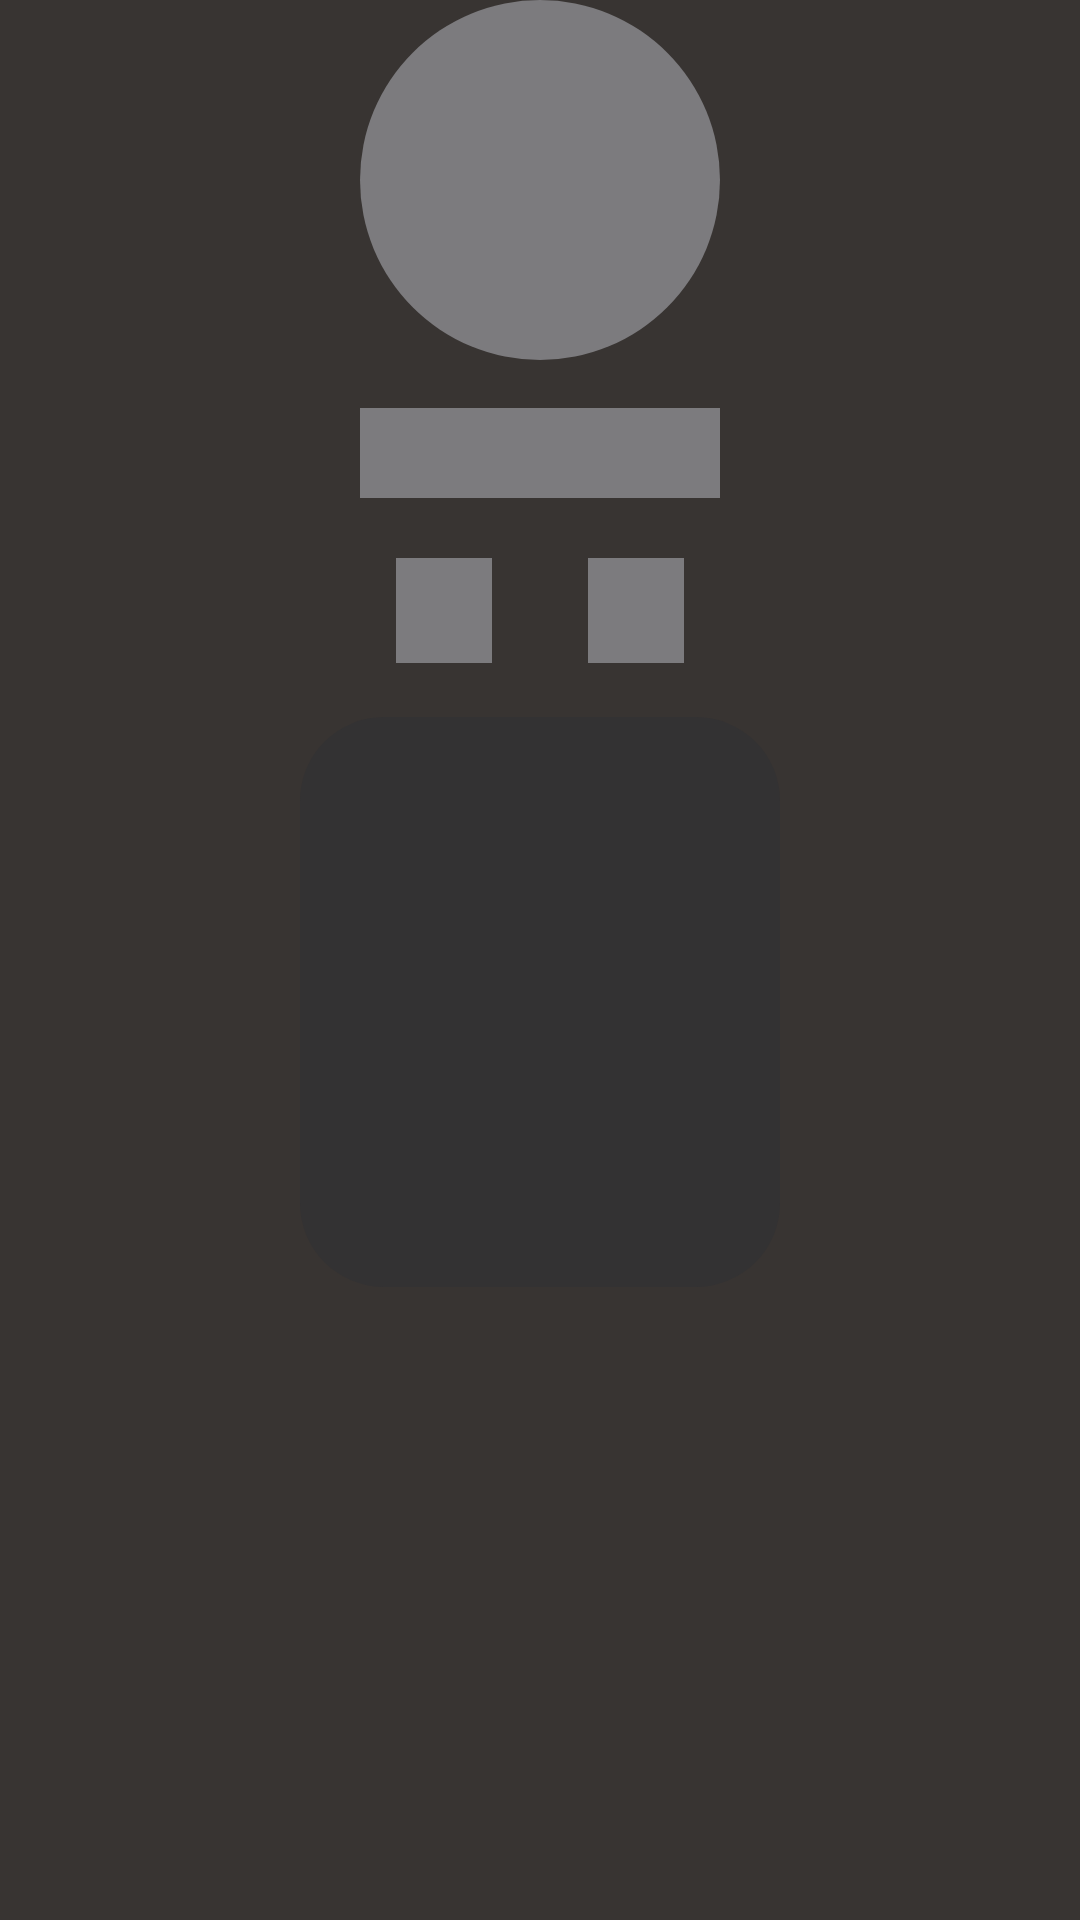

Here is an Android app screen rendered from its layout file. Give the layout XML and the strings, colors and styles it references.
<!-- AndroidManifest.xml: application theme Theme.FoodRecipe -->
<!-- res/layout/recipe_item_load_shimmer.xml -->
<?xml version="1.0" encoding="utf-8"?>
<androidx.constraintlayout.widget.ConstraintLayout xmlns:android="http://schemas.android.com/apk/res/android"
    xmlns:app="http://schemas.android.com/apk/res-auto"
    xmlns:tools="http://schemas.android.com/tools"
    android:layout_width="match_parent"
    android:layout_height="wrap_content">

    <View
        android:id="@+id/view"
        android:layout_width="160dp"
        android:layout_height="190dp"
        android:layout_marginTop="60dp"
        android:layout_marginBottom="32dp"
        android:background="@drawable/shimmer_item_shape"
        app:layout_constraintBottom_toBottomOf="parent"
        app:layout_constraintEnd_toEndOf="parent"
        app:layout_constraintStart_toStartOf="parent"
        app:layout_constraintTop_toTopOf="parent" />

    <View
        android:id="@+id/view2"
        android:layout_width="120dp"
        android:layout_height="120dp"
        android:background="@drawable/circle_shape"
        app:layout_constraintEnd_toEndOf="@+id/view"
        app:layout_constraintStart_toStartOf="@+id/view"
        app:layout_constraintTop_toTopOf="parent" />

    <View
        android:id="@+id/view3"
        android:layout_width="120dp"
        android:layout_height="30dp"
        android:layout_marginTop="16dp"
        android:background="@color/bottom_menu_normal"
        app:layout_constraintEnd_toEndOf="parent"
        app:layout_constraintStart_toStartOf="parent"
        app:layout_constraintTop_toBottomOf="@+id/view2" />

    <View
        android:id="@+id/view4"
        android:layout_width="32dp"
        android:layout_height="35dp"
        android:layout_marginStart="12dp"
        android:layout_marginTop="20dp"
        android:background="@color/bottom_menu_normal"
        app:layout_constraintStart_toStartOf="@+id/view3"
        app:layout_constraintTop_toBottomOf="@+id/view3" />

    <View
        android:id="@+id/view5"
        android:layout_width="32dp"
        android:layout_height="35dp"
        android:layout_marginEnd="12dp"
        android:background="@color/bottom_menu_normal"
        app:layout_constraintEnd_toEndOf="@+id/view3"
        app:layout_constraintTop_toTopOf="@+id/view4" />


</androidx.constraintlayout.widget.ConstraintLayout>
<!-- resources referenced by this layout -->
<resources>
  <color name="bottom_menu_normal">#7C7B7E</color>
  <!-- drawable circle_shape (drawable) -->
  <?xml version="1.0" encoding="utf-8"?>
  <shape xmlns:android="http://schemas.android.com/apk/res/android">
      <corners android:radius="60dp"/>
      <solid android:color="@color/bottom_menu_normal"/>
  </shape>
  <!-- drawable shimmer_item_shape (drawable) -->
  <?xml version="1.0" encoding="utf-8"?>
  <shape xmlns:android="http://schemas.android.com/apk/res/android">
      <corners android:radius="28dp"/>
      <solid android:color="@color/shimmer_item_background"/>
  
  </shape>
  <style name="Theme.FoodRecipe" parent="Base.Theme.FoodRecipe" />
  <color name="shimmer_item_background">#333233</color>
  <style name="Base.Theme.FoodRecipe" parent="Theme.Material3.DayNight.NoActionBar">
          
          
          <item name="android:statusBarColor">#383432</item>
          <item name="colorControlActivated">@color/bottom_menu_selected</item>
          <item name="android:textColor">@color/default_text_color</item>
          <item name="android:windowBackground">@drawable/start_window</item>
      </style>
  <color name="bottom_menu_selected">#F5C713</color>
  <color name="default_text_color">#817F7C</color>
  <!-- drawable start_window (drawable) -->
  <?xml version="1.0" encoding="utf-8"?>
  <shape xmlns:android="http://schemas.android.com/apk/res/android">
      <solid android:color="#383432"/>
  </shape>
</resources>
